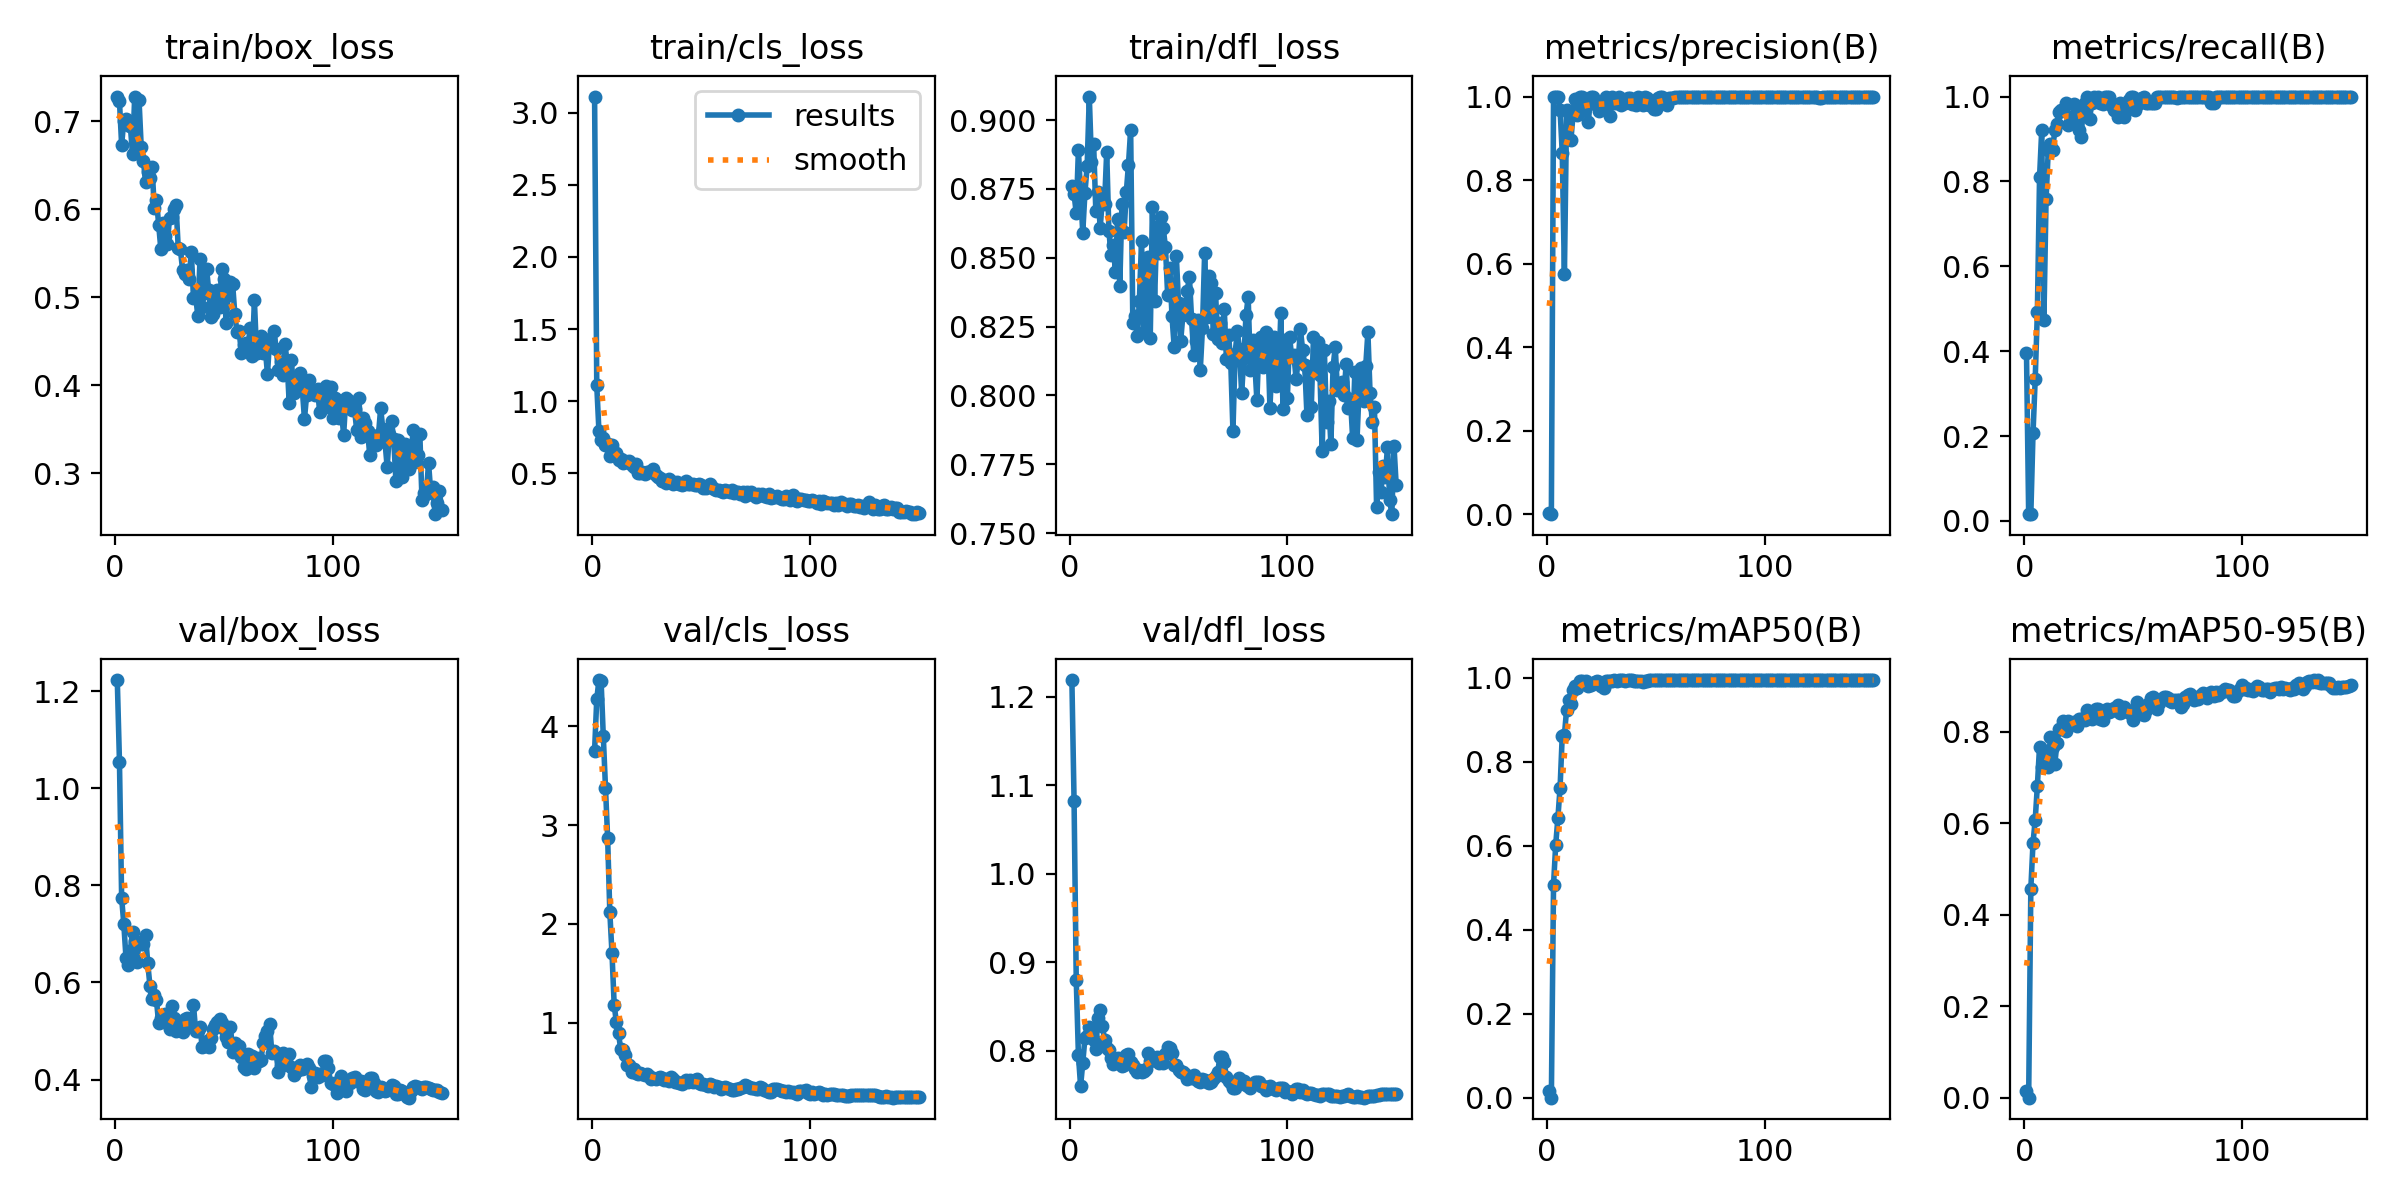

The table this chart was drawn from, first rows:
epoch, time, train/box_loss, train/cls_loss, train/dfl_loss, metrics/precision(B), metrics/recall(B), metrics/mAP50(B), metrics/mAP50-95(B), val/box_loss, val/cls_loss, val/dfl_loss, lr/pg0, lr/pg1, lr/pg2
1, 35.91, 0.7275, 3.112, 0.8759, 0.00278, 0.3968, 0.0169, 0.01441, 1.223, 3.756, 1.219, 0.08812, 0.00012, 0.00012
2, 38.2, 0.723, 1.109, 0.8731, 0.00062, 0.01587, 0.00031, 0.00016, 1.055, 4.276, 1.083, 0.07525, 0.0002483, 0.0002483
3, 40.41, 0.6732, 0.7932, 0.8662, 1, 0.01587, 0.5079, 0.4571, 0.7739, 4.47, 0.8803, 0.06237, 0.000375, 0.000375
4, 42.62, 0.7007, 0.7313, 0.8892, 1, 0.2064, 0.6032, 0.557, 0.7201, 4.459, 0.7952, 0.0495, 0.0004999, 0.0004999
5, 44.81, 0.7024, 0.7454, 0.8733, 1, 0.3333, 0.6666, 0.6068, 0.6506, 3.903, 0.7601, 0.03662, 0.0006231, 0.0006231
6, 47.03, 0.696, 0.6946, 0.8591, 0.9688, 0.4921, 0.7382, 0.6816, 0.6368, 3.376, 0.7862, 0.02374, 0.0007446, 0.0007446
7, 49.25, 0.6946, 0.7031, 0.8736, 0.8644, 0.8095, 0.8625, 0.7672, 0.6651, 2.87, 0.8147, 0.01086, 0.0008644, 0.0008644
8, 51.48, 0.6627, 0.6195, 0.8831, 0.5743, 0.9206, 0.8643, 0.7228, 0.7047, 2.12, 0.8163, 0.0009538, 0.0009538, 0.0009538
9, 53.68, 0.7281, 0.6948, 0.9085, 0.9676, 0.4743, 0.9248, 0.7468, 0.6853, 1.702, 0.8265, 0.0009472, 0.0009472, 0.0009472
10, 55.88, 0.6728, 0.6412, 0.8849, 0.9598, 0.7581, 0.947, 0.7573, 0.643, 1.182, 0.824, 0.0009406, 0.0009406, 0.0009406
11, 58.09, 0.7238, 0.6392, 0.8912, 0.8969, 0.873, 0.9378, 0.7225, 0.6809, 1.004, 0.8118, 0.000934, 0.000934, 0.000934
12, 60.31, 0.6707, 0.5929, 0.8669, 0.9589, 0.8889, 0.9723, 0.7874, 0.6798, 0.8904, 0.8024, 0.0009274, 0.0009274, 0.0009274
13, 62.55, 0.6553, 0.5981, 0.8738, 0.9941, 0.873, 0.9806, 0.7655, 0.6789, 0.7321, 0.8369, 0.0009208, 0.0009208, 0.0009208
14, 64.75, 0.6311, 0.5746, 0.8607, 0.9548, 0.9206, 0.9763, 0.7292, 0.6968, 0.7212, 0.8457, 0.0009142, 0.0009142, 0.0009142
15, 66.95, 0.643, 0.5824, 0.8713, 1, 0.9352, 0.9926, 0.7745, 0.6394, 0.6731, 0.8285, 0.0009076, 0.0009076, 0.0009076
16, 69.17, 0.6361, 0.5782, 0.8694, 1, 0.9632, 0.9921, 0.8063, 0.5934, 0.5677, 0.8125, 0.000901, 0.000901, 0.000901
17, 71.4, 0.6477, 0.5868, 0.8885, 0.9683, 0.9681, 0.9902, 0.8062, 0.5668, 0.5716, 0.8034, 0.0008944, 0.0008944, 0.0008944
18, 73.63, 0.601, 0.556, 0.8597, 0.9788, 0.9683, 0.9935, 0.8227, 0.5733, 0.5017, 0.8014, 0.0008878, 0.0008878, 0.0008878
19, 75.91, 0.6111, 0.5431, 0.851, 0.9394, 0.9837, 0.9817, 0.8015, 0.5633, 0.5309, 0.7918, 0.0008812, 0.0008812, 0.0008812
20, 78.14, 0.5827, 0.5619, 0.8547, 1, 0.9326, 0.9829, 0.8231, 0.5161, 0.4904, 0.7846, 0.0008746, 0.0008746, 0.0008746
21, 80.37, 0.555, 0.5028, 0.8448, 0.9998, 0.9365, 0.9889, 0.8151, 0.526, 0.4752, 0.7911, 0.000868, 0.000868, 0.000868
22, 82.57, 0.5845, 0.5035, 0.8642, 0.9816, 0.9524, 0.9909, 0.8196, 0.5281, 0.4872, 0.7915, 0.0008614, 0.0008614, 0.0008614
23, 84.82, 0.5698, 0.5082, 0.8396, 0.9841, 0.9818, 0.9921, 0.8217, 0.5349, 0.4756, 0.7909, 0.0008548, 0.0008548, 0.0008548
24, 87.28, 0.5611, 0.496, 0.8696, 0.9645, 0.9683, 0.99, 0.8118, 0.5174, 0.4744, 0.7828, 0.0008482, 0.0008482, 0.0008482
25, 89.5, 0.5899, 0.5123, 0.8594, 0.9809, 0.9206, 0.9814, 0.8278, 0.5038, 0.4789, 0.7844, 0.0008416, 0.0008416, 0.0008416
26, 91.72, 0.5912, 0.5117, 0.8738, 0.9809, 0.9048, 0.9764, 0.8283, 0.5505, 0.4612, 0.7956, 0.000835, 0.000835, 0.000835
27, 93.94, 0.5998, 0.5144, 0.8838, 1, 0.9621, 0.9935, 0.8265, 0.5259, 0.4284, 0.7965, 0.0008284, 0.0008284, 0.0008284
28, 96.17, 0.6045, 0.5292, 0.8964, 0.9825, 0.9841, 0.9929, 0.825, 0.5004, 0.4405, 0.7877, 0.0008218, 0.0008218, 0.0008218
29, 98.38, 0.5564, 0.4888, 0.8262, 0.9545, 0.9989, 0.9931, 0.8468, 0.5014, 0.4283, 0.7834, 0.0008152, 0.0008152, 0.0008152
30, 100.6, 0.5544, 0.4764, 0.8287, 1, 0.9464, 0.9933, 0.8295, 0.5054, 0.4373, 0.7797, 0.0008086, 0.0008086, 0.0008086
31, 102.9, 0.5312, 0.4699, 0.8214, 0.9841, 0.9852, 0.9941, 0.8269, 0.4976, 0.4462, 0.7759, 0.000802, 0.000802, 0.000802
32, 105.1, 0.5265, 0.4465, 0.8341, 0.9843, 0.9983, 0.9931, 0.8394, 0.5246, 0.441, 0.7782, 0.0007954, 0.0007954, 0.0007954
33, 107.3, 0.5314, 0.4518, 0.8562, 1, 0.9964, 0.995, 0.8502, 0.5277, 0.4242, 0.7758, 0.0007888, 0.0007888, 0.0007888
34, 109.6, 0.5205, 0.4347, 0.8232, 0.9803, 1, 0.9945, 0.8501, 0.513, 0.4305, 0.7777, 0.0007822, 0.0007822, 0.0007822
35, 111.8, 0.5519, 0.461, 0.8491, 0.985, 0.9841, 0.9947, 0.8275, 0.5133, 0.4066, 0.78, 0.0007756, 0.0007756, 0.0007756
36, 114, 0.4998, 0.4468, 0.8502, 0.9841, 0.9829, 0.993, 0.8247, 0.5544, 0.446, 0.7974, 0.000769, 0.000769, 0.000769
37, 116.3, 0.5017, 0.426, 0.821, 0.9973, 1, 0.995, 0.843, 0.5001, 0.425, 0.7879, 0.0007624, 0.0007624, 0.0007624
38, 118.5, 0.4787, 0.4323, 0.8686, 0.9968, 1, 0.995, 0.85, 0.5004, 0.4011, 0.7892, 0.0007558, 0.0007558, 0.0007558
39, 120.8, 0.5432, 0.4404, 0.8342, 0.9828, 1, 0.995, 0.842, 0.5087, 0.3996, 0.7912, 0.0007492, 0.0007492, 0.0007492
40, 123, 0.4895, 0.4254, 0.8611, 0.9841, 0.9802, 0.9938, 0.8456, 0.4672, 0.3932, 0.7927, 0.0007426, 0.0007426, 0.0007426
41, 125.2, 0.505, 0.4171, 0.8516, 0.9802, 0.9683, 0.9935, 0.8509, 0.4694, 0.3831, 0.7864, 0.000736, 0.000736, 0.000736
42, 127.5, 0.5327, 0.4262, 0.8649, 1, 0.9655, 0.9936, 0.852, 0.4804, 0.3959, 0.79, 0.0007294, 0.0007294, 0.0007294
43, 129.7, 0.508, 0.4485, 0.8606, 0.9976, 0.9524, 0.9932, 0.8586, 0.468, 0.419, 0.7859, 0.0007228, 0.0007228, 0.0007228
44, 131.9, 0.4779, 0.4245, 0.8537, 0.9802, 0.9841, 0.9914, 0.8416, 0.4854, 0.3965, 0.7964, 0.0007162, 0.0007162, 0.0007162
45, 134.2, 0.4816, 0.4248, 0.8365, 1, 0.9663, 0.9934, 0.8421, 0.5033, 0.4184, 0.8044, 0.0007096, 0.0007096, 0.0007096
46, 136.4, 0.504, 0.4276, 0.8462, 0.9958, 0.9524, 0.9935, 0.8529, 0.5118, 0.4017, 0.8026, 0.000703, 0.000703, 0.000703
47, 138.6, 0.5089, 0.418, 0.8287, 0.9796, 0.9841, 0.9941, 0.848, 0.519, 0.4181, 0.7972, 0.0006964, 0.0006964, 0.0006964
48, 140.8, 0.4886, 0.4212, 0.8176, 0.9842, 0.9914, 0.9948, 0.8423, 0.5245, 0.4268, 0.7834, 0.0006898, 0.0006898, 0.0006898
49, 143, 0.5318, 0.4254, 0.8505, 0.9691, 1, 0.9945, 0.8389, 0.5167, 0.393, 0.7843, 0.0006832, 0.0006832, 0.0006832
50, 145.3, 0.5205, 0.4226, 0.8334, 0.9692, 0.9998, 0.9941, 0.8256, 0.5049, 0.3761, 0.7782, 0.0006766, 0.0006766, 0.0006766
51, 147.5, 0.4707, 0.3963, 0.8199, 0.9973, 0.9683, 0.9941, 0.8361, 0.4882, 0.3817, 0.7756, 0.00067, 0.00067, 0.00067
52, 149.7, 0.5026, 0.3964, 0.8291, 1, 0.9805, 0.9946, 0.8653, 0.4783, 0.364, 0.7762, 0.0006634, 0.0006634, 0.0006634
53, 152, 0.5177, 0.411, 0.8308, 1, 0.9934, 0.995, 0.8458, 0.5091, 0.3635, 0.7739, 0.0006568, 0.0006568, 0.0006568
54, 154.2, 0.515, 0.4244, 0.8379, 0.9843, 0.9976, 0.9948, 0.8382, 0.4567, 0.3752, 0.768, 0.0006502, 0.0006502, 0.0006502
55, 156.4, 0.4811, 0.4033, 0.8431, 0.9801, 1, 0.9948, 0.8354, 0.4757, 0.3673, 0.77, 0.0006436, 0.0006436, 0.0006436
56, 158.6, 0.4601, 0.3914, 0.8276, 0.9974, 0.9841, 0.9948, 0.8477, 0.4597, 0.3486, 0.7697, 0.000637, 0.000637, 0.000637
57, 160.9, 0.4614, 0.382, 0.8148, 0.9972, 0.9841, 0.9948, 0.86, 0.4685, 0.3624, 0.7731, 0.0006304, 0.0006304, 0.0006304
58, 163.1, 0.4371, 0.3853, 0.8196, 0.9976, 0.9841, 0.9946, 0.8738, 0.4465, 0.3487, 0.7684, 0.0006238, 0.0006238, 0.0006238
59, 165.3, 0.4463, 0.3763, 0.8274, 0.998, 0.9841, 0.9948, 0.8757, 0.4251, 0.3292, 0.7659, 0.0006172, 0.0006172, 0.0006172
60, 167.6, 0.4483, 0.3732, 0.8093, 0.998, 0.9841, 0.9948, 0.859, 0.4227, 0.3344, 0.7642, 0.0006106, 0.0006106, 0.0006106
... 90 more rows
